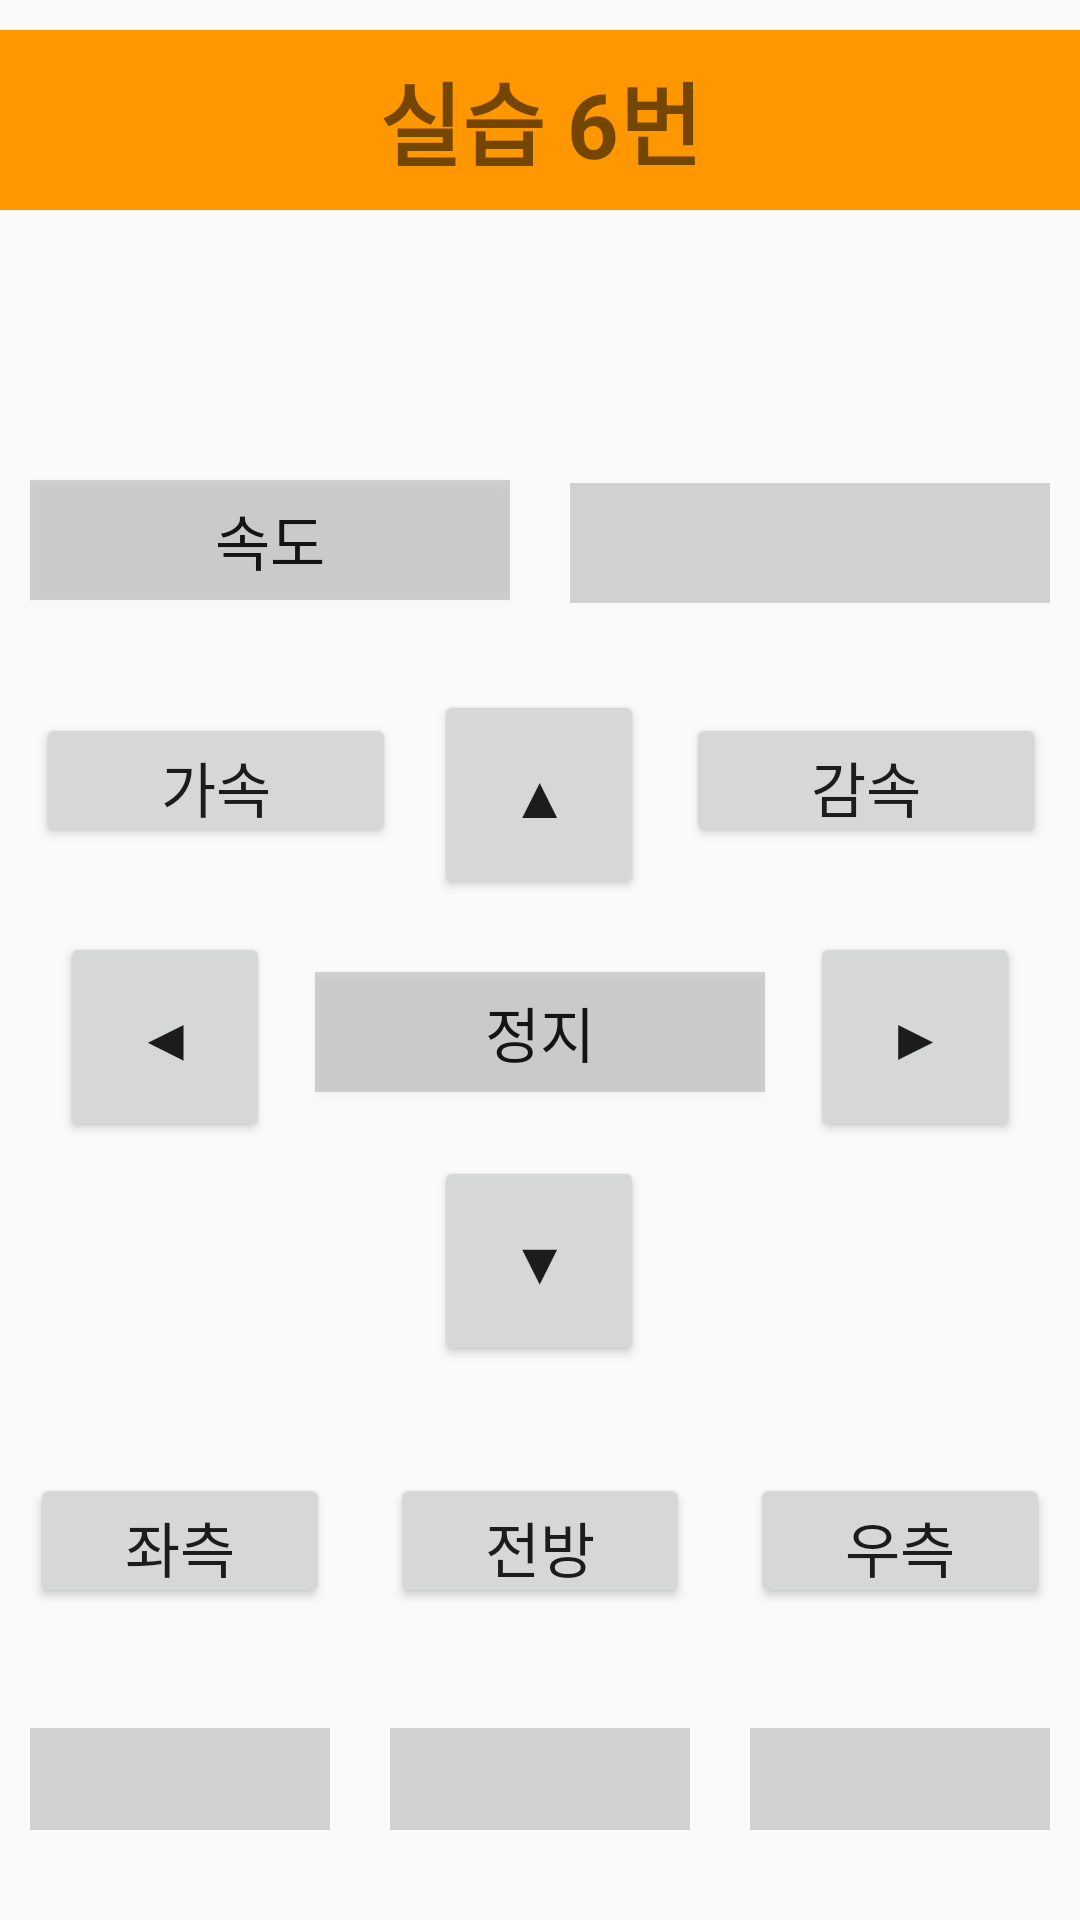

The Android layout XML behind this screen, and the referenced resources:
<!-- AndroidManifest.xml: application theme Theme.BlueBerry -->
<!-- res/layout/activity_p6.xml -->
<?xml version="1.0" encoding="utf-8"?>
<LinearLayout
    xmlns:android="http://schemas.android.com/apk/res/android"
    xmlns:app="http://schemas.android.com/apk/res-auto"
    xmlns:tools="http://schemas.android.com/tools"
    android:layout_width="match_parent"
    android:layout_height="match_parent"
    android:orientation="vertical"
    tools:context=".p6Activity">

    <TextView
        android:id="@+id/practice1_banner"
        android:layout_width="match_parent"
        android:layout_height="60dp"
        android:layout_gravity="top"
        android:layout_marginTop="10dp"
        android:background="#FF9800"
        android:gravity="center_horizontal|center_vertical"
        android:text="실습 6번"
        android:textSize="30sp"
        android:textStyle="bold"></TextView>
    <Button
        android:id="@+id/btBTN"
        android:layout_width="40dp"
        android:layout_height="40dp"
        android:layout_gravity="center_horizontal|center_vertical"
        android:layout_margin="20dp"
        android:background="@drawable/selector_bt_btn"
        android:onClick="clickFunc">

    </Button>
    <LinearLayout
        android:layout_width="match_parent"
        android:layout_height="wrap_content"
        android:orientation="horizontal">

        <Button
            android:id="@+id/p6_speedCheck"
            android:layout_width="match_parent"
            android:layout_height="40dp"
            android:layout_margin="10dp"
            android:layout_weight="1"
            android:background="#2F1E1E1E"
            android:gravity="center_horizontal|center_vertical"
            android:onClick="clickFunc"
            android:text="속도"
            android:textColor="#141414"
            android:textSize="20sp"></Button>

        <TextView
            android:id="@+id/p6_display"
            android:layout_width="match_parent"
            android:layout_height="40dp"
            android:layout_margin="10dp"
            android:layout_weight="1"
            android:background="#2F1E1E1E"
            android:gravity="center_horizontal|center_vertical"
            android:textColor="#141414"
            android:textSize="20sp"
            android:textStyle="bold"></TextView>

    </LinearLayout>

    <android.support.constraint.ConstraintLayout
        android:layout_width="match_parent"
        android:layout_height="wrap_content"
        android:layout_weight="1">

        <Button
            android:id="@+id/p6_speedup"
            android:layout_width="120dp"
            android:layout_height="45dp"
            android:layout_gravity="center_vertical|center_horizontal"
            android:layout_margin="10dp"
            android:layout_weight="1"
            android:onClick="clickFunc"
            android:text='가속'
            android:textSize="20sp"
            app:layout_constraintBottom_toBottomOf="parent"
            app:layout_constraintEnd_toStartOf="@+id/p6_top"
            app:layout_constraintHorizontal_bias="0.4"
            app:layout_constraintStart_toStartOf="parent"
            app:layout_constraintTop_toTopOf="parent"
            app:layout_constraintVertical_bias="0.085"></Button>

        <Button
            android:id="@+id/p6_speeddown"
            android:layout_width="120dp"
            android:layout_height="45dp"
            android:layout_gravity="center_vertical|center_horizontal"
            android:layout_margin="10dp"
            android:layout_marginEnd="8dp"
            android:layout_weight="1"
            android:onClick="clickFunc"
            android:text='감속'
            android:textSize="20sp"
            app:layout_constraintBottom_toBottomOf="parent"
            app:layout_constraintEnd_toEndOf="parent"
            app:layout_constraintHorizontal_bias="0.72"
            app:layout_constraintStart_toEndOf="@+id/p6_top"
            app:layout_constraintTop_toTopOf="parent"
            app:layout_constraintVertical_bias="0.085"></Button>

        <Button
            android:id="@+id/p6_stop"
            android:layout_width="150dp"
            android:layout_height="40dp"
            android:layout_margin="10dp"
            android:layout_weight="1"
            android:background="#2F1E1E1E"
            android:gravity="center_horizontal|center_vertical"
            android:onClick="clickFunc"
            android:text="정지"
            android:textColor="#141414"
            android:textSize="20sp"
            app:layout_constraintBottom_toTopOf="@+id/p6_bottom"
            app:layout_constraintEnd_toStartOf="@+id/p6_right"
            app:layout_constraintHorizontal_bias="0.493"
            app:layout_constraintStart_toEndOf="@+id/p6_left"
            app:layout_constraintTop_toBottomOf="@+id/p6_top"
            app:layout_constraintVertical_bias="0.55"></Button>

        <Button
            android:id="@+id/p6_top"
            android:layout_width="70dp"
            android:layout_height="70dp"
            android:layout_gravity="center_vertical|center_horizontal"
            android:layout_margin="20dp"
            android:layout_marginTop="60dp"
            android:layout_weight="1"
            android:onClick="clickFunc"
            android:text='▲'
            android:textSize="20sp"
            app:layout_constraintEnd_toEndOf="parent"
            app:layout_constraintHorizontal_bias="0.498"
            app:layout_constraintStart_toStartOf="parent"
            app:layout_constraintTop_toTopOf="parent"></Button>

        <Button
            android:id="@+id/p6_right"
            android:layout_width="70dp"
            android:layout_height="70dp"
            android:layout_gravity="center_vertical|center_horizontal"
            android:layout_margin="20dp"
            android:layout_marginEnd="48dp"
            android:layout_weight="1"
            android:onClick="clickFunc"
            android:text='▶'
            android:textSize="20sp"
            app:layout_constraintBottom_toBottomOf="parent"
            app:layout_constraintEnd_toEndOf="parent"
            app:layout_constraintTop_toTopOf="parent"
            app:layout_constraintVertical_bias="0.502"></Button>

        <Button
            android:id="@+id/p6_bottom"
            android:layout_width="70dp"
            android:layout_height="70dp"
            android:layout_gravity="center_vertical|center_horizontal"
            android:layout_margin="20dp"
            android:layout_weight="1"
            android:onClick="clickFunc"
            android:text='▼'
            android:textSize="20sp"
            app:layout_constraintBottom_toBottomOf="parent"
            app:layout_constraintEnd_toEndOf="parent"
            app:layout_constraintHorizontal_bias="0.498"
            app:layout_constraintStart_toStartOf="parent"
            app:layout_constraintTop_toBottomOf="@+id/p6_top"
            app:layout_constraintVertical_bias="0.92"></Button>

        <Button
            android:id="@+id/p6_left"
            android:layout_width="70dp"
            android:layout_height="70dp"
            android:layout_gravity="center_vertical|center_horizontal"
            android:layout_margin="20dp"
            android:layout_marginStart="48dp"
            android:layout_weight="1"
            android:onClick="clickFunc"
            android:text='◀'
            android:textSize="20sp"
            app:layout_constraintBottom_toBottomOf="parent"
            app:layout_constraintStart_toStartOf="parent"
            app:layout_constraintTop_toTopOf="parent"></Button>
    </android.support.constraint.ConstraintLayout>

    <LinearLayout
        android:layout_width="match_parent"
        android:layout_height="wrap_content"
        android:orientation="horizontal"
        android:layout_marginBottom="20dp">

        <Button
            android:id="@+id/p6_ultraleft"
            android:layout_width="wrap_content"
            android:layout_height="45dp"
            android:layout_gravity="center_vertical|center_horizontal"
            android:layout_margin="10dp"
            android:layout_weight="1"
            android:onClick="clickFunc"
            android:text='좌측'
            android:textSize="20sp"></Button>

        <Button
            android:id="@+id/p6_ultrafront"
            android:layout_width="wrap_content"
            android:layout_height="45dp"
            android:layout_gravity="center_vertical|center_horizontal"
            android:layout_margin="10dp"
            android:layout_weight="1"
            android:onClick="clickFunc"
            android:text='전방'
            android:textSize="20sp"></Button>

        <Button
            android:id="@+id/p6_ultraright"
            android:layout_width="wrap_content"
            android:layout_height="45dp"
            android:layout_gravity="center_vertical|center_horizontal"
            android:layout_margin="10dp"
            android:layout_weight="1"
            android:onClick="clickFunc"
            android:text='우측'
            android:textSize="20sp"></Button>

    </LinearLayout>

    <LinearLayout
        android:layout_width="match_parent"
        android:layout_height="wrap_content"
        android:layout_marginBottom="20dp"
        android:orientation="horizontal">


        <TextView
            android:id="@+id/p6_showleft"
            android:layout_width="match_parent"
            android:layout_height="34dp"
            android:layout_margin="10dp"
            android:layout_weight="1"
            android:background="#2F1E1E1E"
            android:gravity="center_horizontal|center_vertical"
            android:textColor="#141414"
            android:textSize="20sp"
            android:textStyle="bold"></TextView>

        <TextView
            android:id="@+id/p6_showfront"
            android:layout_width="match_parent"
            android:layout_height="34dp"
            android:layout_margin="10dp"
            android:layout_weight="1"
            android:background="#2F1E1E1E"
            android:gravity="center_horizontal|center_vertical"
            android:textColor="#141414"
            android:textSize="20sp"
            android:textStyle="bold"></TextView>

        <TextView
            android:id="@+id/p6_showRight"
            android:layout_width="match_parent"
            android:layout_height="34dp"
            android:layout_margin="10dp"
            android:layout_weight="1"
            android:background="#2F1E1E1E"
            android:gravity="center_horizontal|center_vertical"
            android:textColor="#141414"
            android:textSize="20sp"
            android:textStyle="bold"></TextView>

    </LinearLayout>
</LinearLayout>
<!-- resources referenced by this layout -->
<resources>
  <!-- drawable selector_bt_btn (drawable) -->
  <?xml version="1.0" encoding="utf-8"?>
  <selector xmlns:android="http://schemas.android.com/apk/res/android" >
      <item android:state_selected="true" android:drawable="@drawable/bt_on" />
      <item android:state_pressed="true" android:drawable="@drawable/bt_on" />
      <item android:state_pressed="false" android:drawable="@drawable/bt_off" />
  </selector>
  <style name="Theme.BlueBerry" parent="Theme.AppCompat.Light.DarkActionBar">
          
          <item name="colorPrimary">@color/purple_500</item>
          <item name="colorPrimaryDark">@color/purple_700</item>
          <item name="colorAccent">@color/teal_200</item>
          
      </style>
  <color name="purple_500">#FF6200EE</color>
  <color name="purple_700">#FF3700B3</color>
  <color name="teal_200">#FF03DAC5</color>
</resources>
